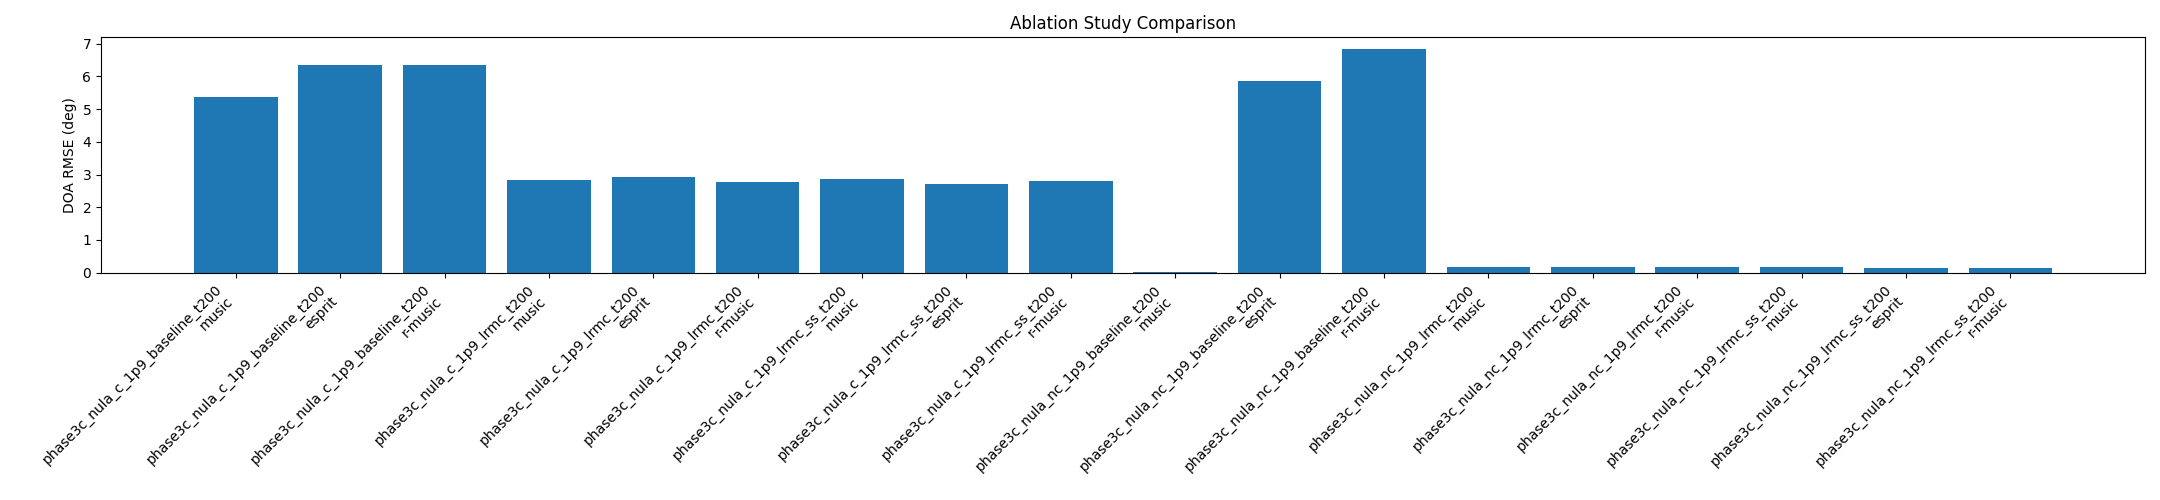

The data file committed next to this chart (first rows):
scheme, method, rmse_deg, avg_runtime_sec, avg_lrmc_runtime_sec, avg_lrmc_iterations, lrmc_convergence_rate, avg_lrmc_final_residual, min_lrmc_eigenvalue, min_lrmc_singular_value
phase3c_nula_c_1p9_baseline_t200, music, 5.358, 0.07394, , , , , , 
phase3c_nula_c_1p9_baseline_t200, esprit, 6.338, 0.0003505, , , , , , 
phase3c_nula_c_1p9_baseline_t200, r-music, 6.35, 0.0004866, , , , , , 
phase3c_nula_c_1p9_lrmc_t200, music, 2.843, 0.09229, 0.01647, 95.62, 0.0928, 0.0, 1e-08, 9.999696406713362e-09
phase3c_nula_c_1p9_lrmc_t200, esprit, 2.928, 0.01727, 0.01604, 95.62, 0.0928, 0.0, 1e-08, 9.999696406713362e-09
phase3c_nula_c_1p9_lrmc_t200, r-music, 2.787, 0.01799, 0.01645, 95.62, 0.0928, 0.0, 1e-08, 9.999696406713362e-09
phase3c_nula_c_1p9_lrmc_ss_t200, music, 2.856, 0.08809, 0.01621, 95.62, 0.0928, 0.0, 1e-08, 9.999696406713362e-09
phase3c_nula_c_1p9_lrmc_ss_t200, esprit, 2.722, 0.01744, 0.01624, 95.62, 0.0928, 0.0, 1e-08, 9.999696406713362e-09
phase3c_nula_c_1p9_lrmc_ss_t200, r-music, 2.798, 0.01777, 0.01637, 95.62, 0.0928, 0.0, 1e-08, 9.999696406713362e-09
phase3c_nula_nc_1p9_baseline_t200, music, 0.01765, 0.07026, , , , , , 
phase3c_nula_nc_1p9_baseline_t200, esprit, 5.864, 0.000346, , , , , , 
phase3c_nula_nc_1p9_baseline_t200, r-music, 6.849, 0.0005754, , , , , , 
phase3c_nula_nc_1p9_lrmc_t200, music, 0.1748, 0.09635, 0.01802, 99.41, 0.0464, 0.0, 1e-08, 9.999817886852808e-09
phase3c_nula_nc_1p9_lrmc_t200, esprit, 0.179, 0.02006, 0.01869, 99.41, 0.0464, 0.0, 1e-08, 9.999817886852808e-09
phase3c_nula_nc_1p9_lrmc_t200, r-music, 0.185, 0.02007, 0.01835, 99.41, 0.0464, 0.0, 1e-08, 9.999817886852808e-09
phase3c_nula_nc_1p9_lrmc_ss_t200, music, 0.1602, 0.09337, 0.01734, 99.41, 0.0464, 0.0, 1e-08, 9.999817886852808e-09
phase3c_nula_nc_1p9_lrmc_ss_t200, esprit, 0.1448, 0.01891, 0.01767, 99.41, 0.0464, 0.0, 1e-08, 9.999817886852808e-09
phase3c_nula_nc_1p9_lrmc_ss_t200, r-music, 0.1497, 0.01989, 0.01838, 99.41, 0.0464, 0.0, 1e-08, 9.999817886852808e-09
